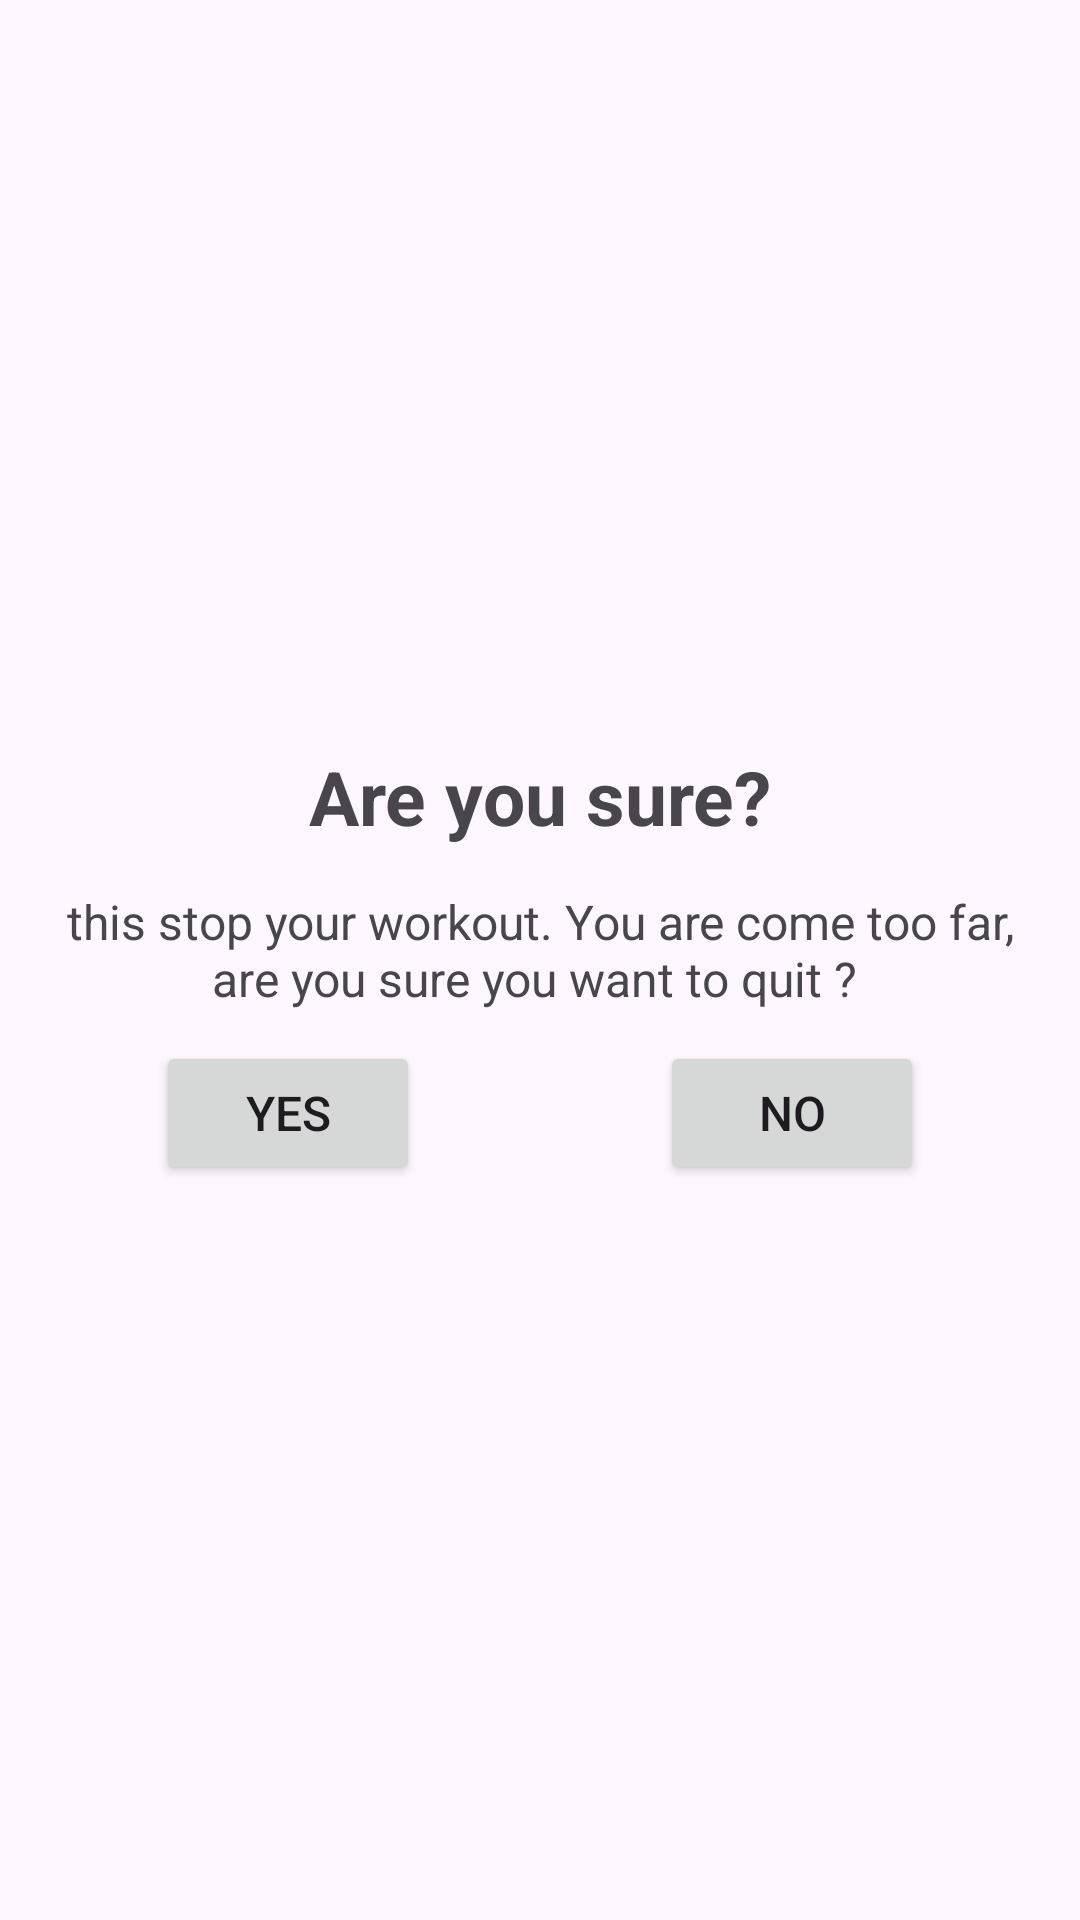

Reconstruct the res/layout file that produces this screen, plus the resources it refers to.
<!-- AndroidManifest.xml: application theme Theme.MyApplication -->
<!-- res/layout/dialog.xml -->
<?xml version="1.0" encoding="utf-8"?>
<LinearLayout xmlns:android="http://schemas.android.com/apk/res/android"
    android:layout_width="match_parent"
    android:padding="16dp"
    android:orientation="vertical"
    android:gravity="center"
    android:layout_height="wrap_content">
    <TextView
        android:padding="8dp"
        android:gravity="center"
        android:textStyle="bold"
        android:layout_width="match_parent"
        android:layout_height="wrap_content"
        android:textSize="25dp"
        android:text="Are you sure?"/>
    <TextView
        android:gravity="center"
        android:layout_width="match_parent"
        android:padding="2dp"
        android:layout_margin="4dp"
        android:layout_height="wrap_content"
        android:textSize="16dp"
        android:text="this stop your workout. You are come too far,
are you sure you want to quit ? "/>
    <LinearLayout
        android:padding="4dp"
        android:layout_width="match_parent"
        android:layout_height="wrap_content"
        android:gravity="center"
        android:orientation="horizontal">
        <Button
            android:id="@+id/btnYes"
            android:layout_width="wrap_content"
            android:layout_height="wrap_content"
            android:text="Yes"
            android:textSize="16dp"/>
        <Space
            android:layout_width="80dp"
            android:layout_height="match_parent"/>
        <Button
            android:id="@+id/btnNo"
            android:layout_width="wrap_content"
            android:layout_height="wrap_content"
            android:text="No"
            android:textSize="16dp"/>
    </LinearLayout>

</LinearLayout>
<!-- resources referenced by this layout -->
<resources>
  <style name="Theme.MyApplication" parent="Base.Theme.MyApplication" />
  <style name="Base.Theme.MyApplication" parent="Theme.Material3.DayNight.NoActionBar">
          
          
      </style>
</resources>
